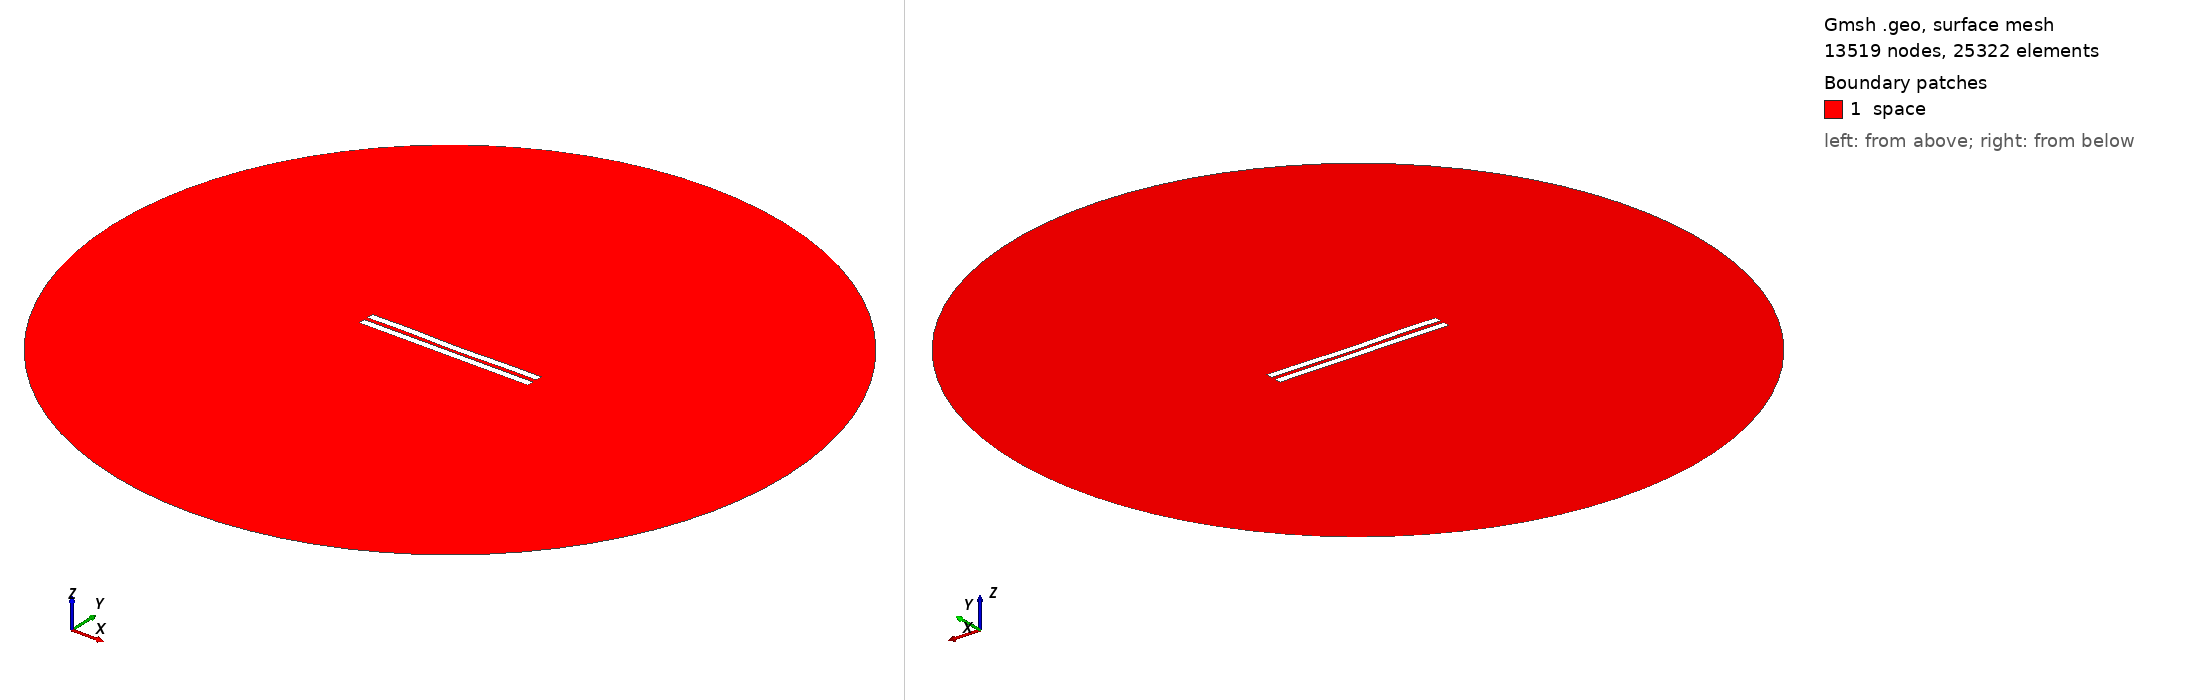

Gmsh geometry script, surface-meshed: 13519 nodes, 25322 surface elements. Boundary patches (legend numbers): 1 space. Left view from above one corner, right view from below the opposite corner. Legend entries are the model's physical surfaces. The drawing asked Gmsh for element sizes between 1% and 20% of the model's largest extent; the script's own settings can give other sizes.

=== 2770.geo (drawn) ===
//---------------------------------------
// Geometry kernel
//---------------------------------------

SetFactory("OpenCASCADE");



//---------------------------------------
// Parameters of the geometry
//---------------------------------------

// Overetch of the upper plate
overetch = 0.0;

// Distance between the plates
distance = 2.5;

// Discretization over the x axis (for the deformation)
nx = 50; 

// Length of the plate
L = 100 - overetch; 

// Number of modes
n = 4; 

// 1st mode coefficient
coeff(1) = 0.0;
beta(1) = 0.596864 * 3.1415926535 / L;

// 2nd mode coefficient
coeff(2) = -0.15;
beta(2) = 1.49418 * 3.1415926535 / L;

// 3rd mode coefficient
coeff(3) = 0.07499999999999998;
beta(3) = 2.50025 * 3.1415926535 / L;

// 4th mode coefficient
coeff(4) = 0.15;
beta(4) = 3.49999 * 3.1415926535 / L;



//---------------------------------------
// Upper plate (deformed rectangle)
//---------------------------------------

// Coordiantes of the upper plate
xmin = -50;
xmax = 50 - overetch;

// Height of the upper plate
yheight = 4 - 2 * overetch;

// Indexes of the points
UpperID[] = {};
LowerID[] = {};
LeftID[] = {};
RightID[] = {};

// Point index
p = 1;

// Horizontal edges
For i In {1:nx}
    x = xmin + (i-1)*(xmax - xmin)/(nx-1);

    y_bottom = distance / 2 + overetch;
    For j In {1:n}
        C = (Cosh(beta(j)*L) + Cos(beta(j)*L)) / (Sinh(beta(j)*L) + Sin(beta(j)*L));
        y_bottom  = y_bottom + coeff(j) * (Cosh(beta(j)*(x+50)) - Cos(beta(j)*(x+50)) - C * (Sinh(beta(j)*(x+50)) - Sin(beta(j)*(x+50))));
    EndFor

    y_top = y_bottom + yheight;

    Point(p) = {x, y_top, 0, 1.0};
    UpperID[i] = p;
    p = p + 1;

    Point(p) = {x, y_bottom, 0, 1.0};
    LowerID[i] = p;
    p = p + 1;
EndFor

// Create point lists
UpperPts[] = {}; LowerPts[] = {};
For i In {1:nx}
  UpperPts[] += {UpperID[i]};
  LowerPts[] += {LowerID[i]};
EndFor

// Build splines
Spline(1) = {UpperPts[]};
Spline(2) = {LowerPts[]};
Line(3) = {LowerPts[nx-1], UpperPts[nx-1]};
Line(4) = {LowerPts[0], UpperPts[0]};

// Build the plane surface
Curve Loop(1) = {2, 3, -1, -4};
Plane Surface(1) = {1};



//---------------------------------------
// Lower plate (rectangle)
//---------------------------------------

// Vertices
Point(1001) = {-50, -1, 0, 1.0};
Point(1002) = { 50, -1, 0, 1.0};
Point(1003) = { 50,  -5, 0, 1.0};
Point(1004) = {-50,  -5, 0, 1.0};

// Edges
Line(5) = {1001, 1002};
Line(6) = {1002, 1003};
Line(7) = {1003, 1004};
Line(8) = {1004, 1001};

// Plane surface
Line Loop(2) = {5, 6, 7, 8};
Plane Surface(2) = {2}; 



//---------------------------------------
// Outer (fictious) boundary
//---------------------------------------

// Points
Point(1005) = {0, 0, 0};       // Center
Point(1006) = {200, 0, 0};     // Start point
Point(1007) = {0, 200, 0};     // 90 degrees
Point(1008) = {-200, 0, 0};    // 180 degrees
Point(1009) = {0, -200, 0};    // 270 degrees

// Circle arcs (each needs start, center, end)
Circle(9) = {1006, 1005, 1007};
Circle(10) = {1007, 1005, 1008};
Circle(11) = {1008, 1005, 1009};
Circle(12) = {1009, 1005, 1006};

// Plane surface for the entire domain
Curve Loop(3) = {9, 10, 11, 12};
Surface(3) = {3};

// Subtract the plates from the whole domain to obtain the actual domain where we want to solve the equations
BooleanDifference{ Surface{3}; Delete; }{ Surface{1}; Surface{2}; Delete; }




//---------------------------------------
// Transfinite Lines/Curves
//---------------------------------------

// Set the number of points on the boundaries
r = 7;

// Plates
Transfinite Curve {1, 2} = 50*r Using Progression 1;
Transfinite Curve {3, 4} = 2*r Using Progression 1;
Transfinite Line {5, 7} = 50*r Using Progression 1;
Transfinite Line {6, 8} = 2*r Using Progression 1;

// Outer boundary
Transfinite Line {9, 10, 11, 12} = 20 Using Progression 1;



//---------------------------------------
// Physical groups
//---------------------------------------                

// Physical curves (boundaries)
Physical Line("force_segment", 10) = {2};
Physical Line("upper_plate", 11) = {1, 3, 4};
Physical Line("lower_plate", 12) = {5, 6, 7, 8};
Physical Line("boundary", 20) = {9, 10, 11, 12};

// Physical Surfaces
Physical Surface("space", 30) = {3};



//---------------------------------------
// 6. Generate the Mesh
//---------------------------------------

// 2D mesh generation
Mesh 2;
